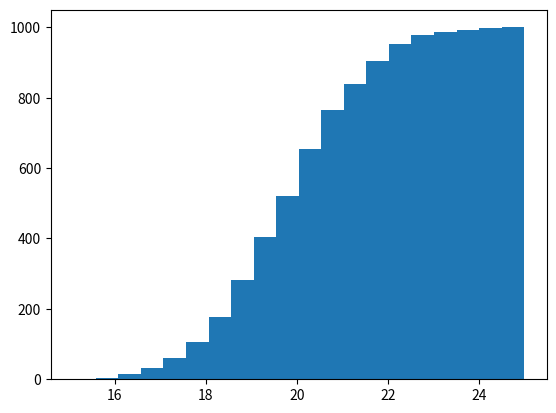

Source code (Python):
import numpy as np
import matplotlib.pyplot as plt

ages = np.random.normal(20,1.5,1000)

# plt.hist(ages,bins=20)

# plt.hist(ages,bins=[ages.min(), 18, 21, ages.max()])

plt.hist(ages,bins=20,cumulative=True)
plt.show()